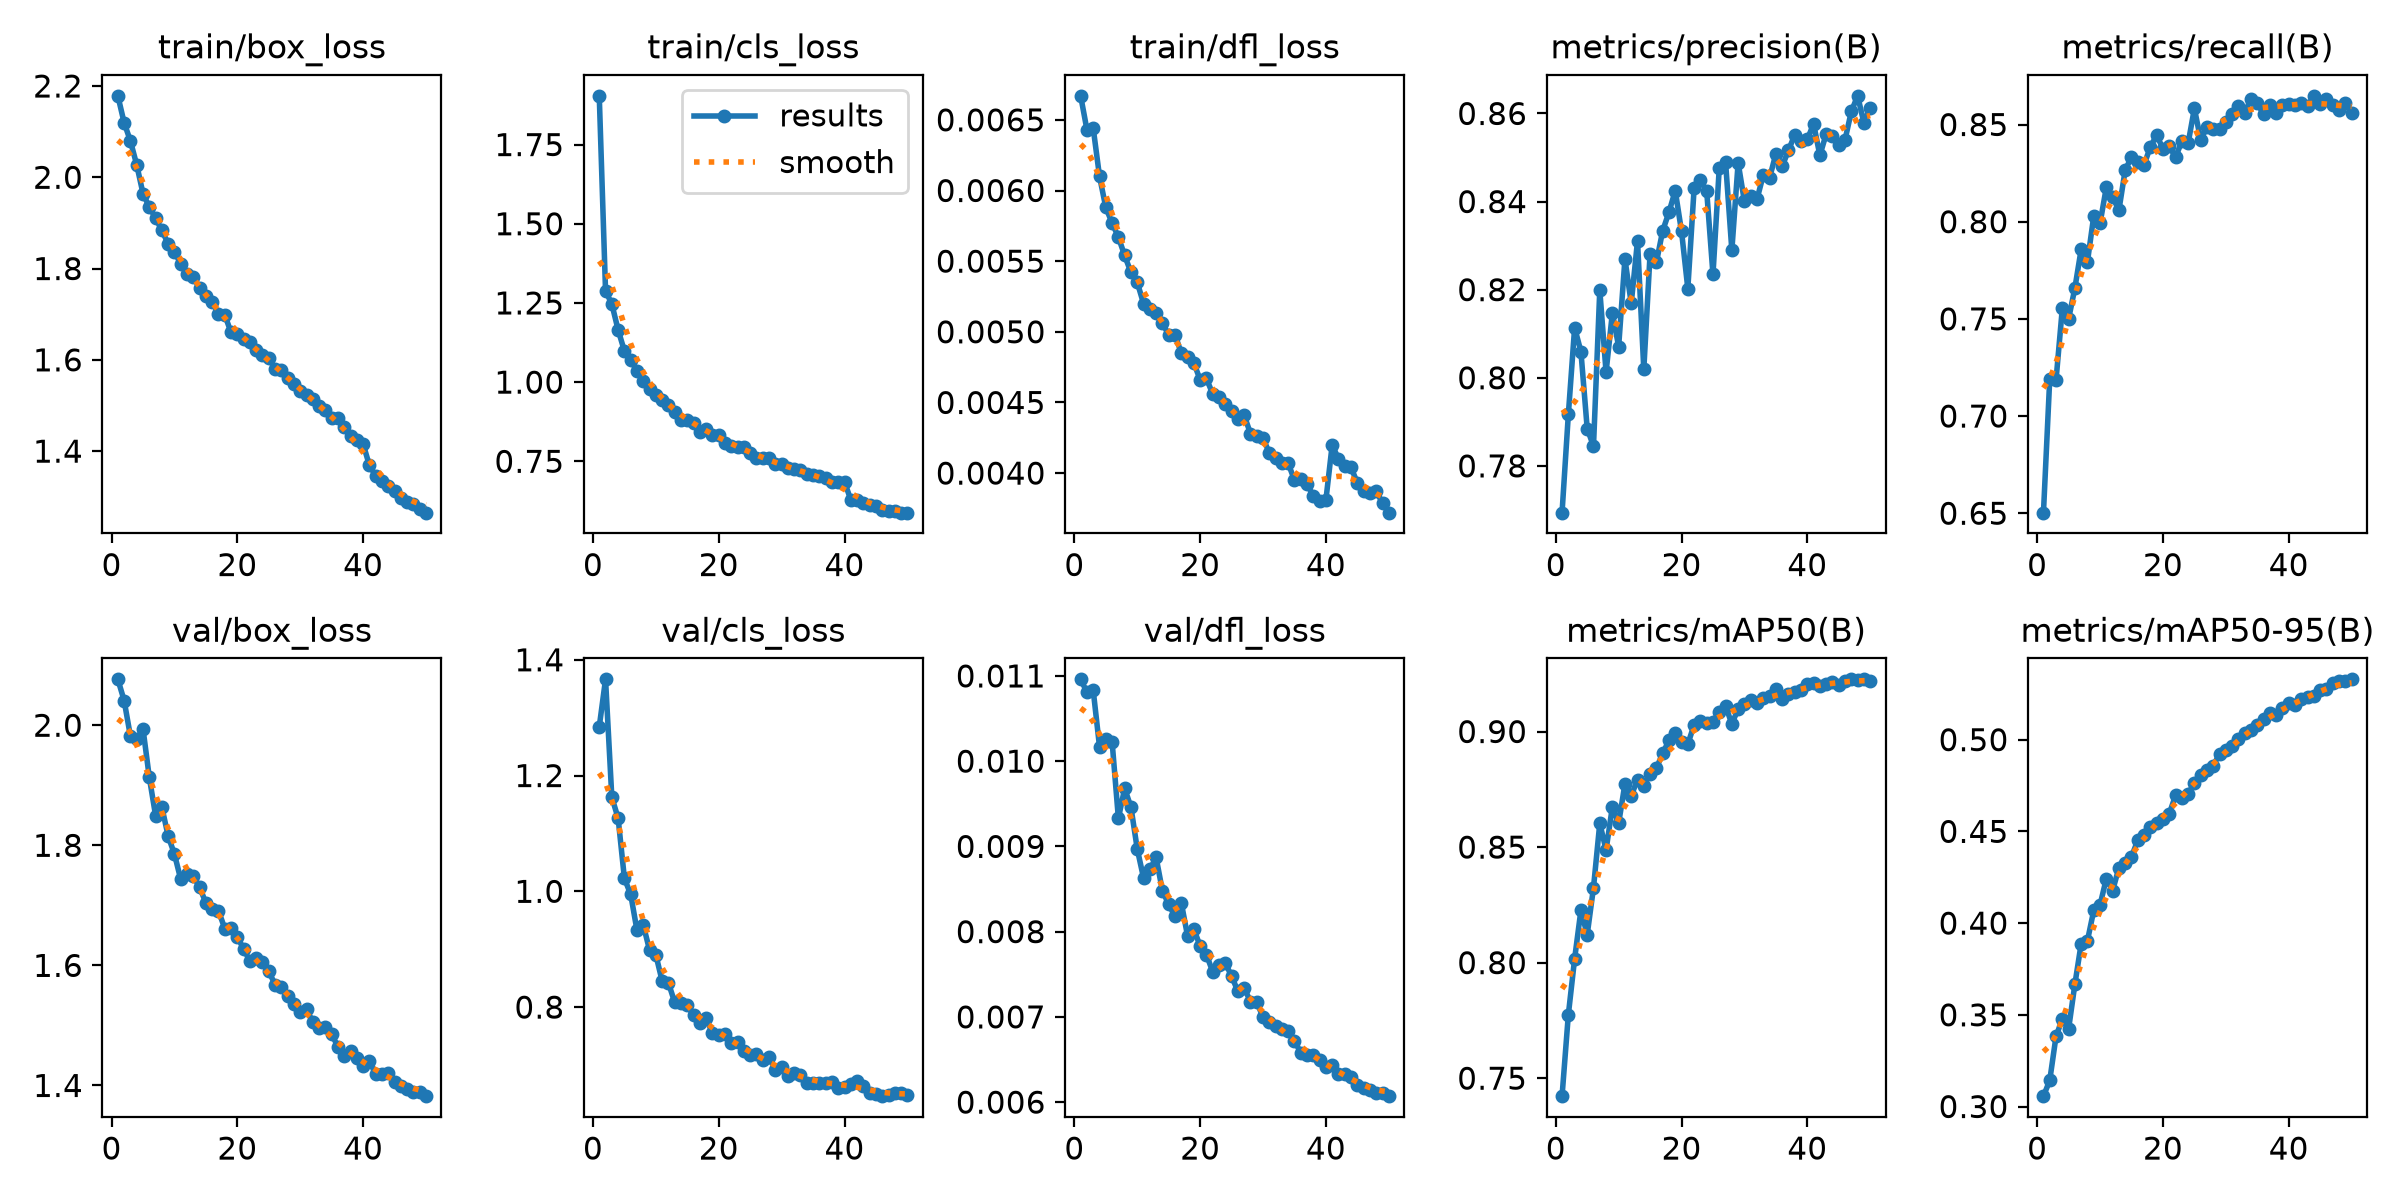

Data behind this chart, as committed beside it:
epoch, time, train/box_loss, train/cls_loss, train/dfl_loss, metrics/precision(B), metrics/recall(B), metrics/mAP50(B), metrics/mAP50-95(B), val/box_loss, val/cls_loss, val/dfl_loss, lr/pg0, lr/pg1, lr/pg2
1, 135.3, 2.178, 1.904, 0.00667, 0.7694, 0.6503, 0.7422, 0.3056, 2.076, 1.284, 0.01096, 0.0006661, 0.0006661, 0.0006661
2, 251.6, 2.119, 1.288, 0.00643, 0.7917, 0.7191, 0.7774, 0.3142, 2.041, 1.366, 0.01081, 0.001306, 0.001306, 0.001306
3, 382.6, 2.079, 1.246, 0.00644, 0.8114, 0.7185, 0.8017, 0.3383, 1.982, 1.162, 0.01083, 0.00192, 0.00192, 0.00192
4, 512.2, 2.027, 1.165, 0.0061, 0.8059, 0.7553, 0.8227, 0.3477, 1.976, 1.126, 0.01017, 0.001881, 0.001881, 0.001881
5, 624.5, 1.964, 1.098, 0.00588, 0.7885, 0.75, 0.8121, 0.3423, 1.994, 1.022, 0.01026, 0.001842, 0.001842, 0.001842
6, 735.9, 1.935, 1.07, 0.00577, 0.7845, 0.7659, 0.8324, 0.3667, 1.913, 0.9947, 0.01023, 0.001802, 0.001802, 0.001802
7, 847.8, 1.911, 1.035, 0.00567, 0.8199, 0.7858, 0.8603, 0.3888, 1.849, 0.9326, 0.00933, 0.001762, 0.001762, 0.001762
8, 959.4, 1.883, 1.003, 0.00554, 0.8013, 0.7795, 0.8488, 0.3905, 1.864, 0.9418, 0.00968, 0.001723, 0.001723, 0.001723
9, 1071, 1.854, 0.9779, 0.00542, 0.8147, 0.8029, 0.8674, 0.4069, 1.815, 0.8985, 0.00946, 0.001683, 0.001683, 0.001683
10, 1183, 1.837, 0.9599, 0.00535, 0.8071, 0.7992, 0.8603, 0.4099, 1.785, 0.8903, 0.00897, 0.001644, 0.001644, 0.001644
11, 1294, 1.811, 0.9439, 0.0052, 0.827, 0.8177, 0.8773, 0.4243, 1.743, 0.8451, 0.00863, 0.001604, 0.001604, 0.001604
12, 1406, 1.788, 0.9283, 0.00516, 0.8169, 0.8126, 0.8722, 0.4177, 1.751, 0.8419, 0.00873, 0.001564, 0.001564, 0.001564
13, 1517, 1.781, 0.9055, 0.00513, 0.831, 0.8059, 0.8792, 0.4301, 1.749, 0.8081, 0.00887, 0.001525, 0.001525, 0.001525
14, 1628, 1.757, 0.8791, 0.00506, 0.8019, 0.8266, 0.8766, 0.4325, 1.73, 0.8077, 0.00848, 0.001485, 0.001485, 0.001485
15, 1740, 1.741, 0.8817, 0.00498, 0.8282, 0.8332, 0.8816, 0.4362, 1.704, 0.8034, 0.00832, 0.001446, 0.001446, 0.001446
16, 1851, 1.727, 0.8708, 0.00498, 0.8262, 0.8305, 0.8841, 0.4451, 1.694, 0.7855, 0.00818, 0.001406, 0.001406, 0.001406
17, 1963, 1.701, 0.8419, 0.00485, 0.8334, 0.8293, 0.8906, 0.4481, 1.691, 0.7733, 0.00834, 0.001366, 0.001366, 0.001366
18, 2074, 1.699, 0.853, 0.00482, 0.8376, 0.8385, 0.8962, 0.4523, 1.661, 0.7806, 0.00795, 0.001327, 0.001327, 0.001327
19, 2198, 1.66, 0.8338, 0.00478, 0.8425, 0.8445, 0.8995, 0.4548, 1.662, 0.7546, 0.00803, 0.001287, 0.001287, 0.001287
20, 2330, 1.656, 0.8322, 0.00466, 0.8332, 0.8376, 0.8955, 0.4566, 1.647, 0.7522, 0.00783, 0.001248, 0.001248, 0.001248
21, 2457, 1.645, 0.8083, 0.00467, 0.8203, 0.839, 0.8946, 0.4595, 1.628, 0.7541, 0.00773, 0.001208, 0.001208, 0.001208
22, 2584, 1.639, 0.797, 0.00456, 0.843, 0.8331, 0.9029, 0.4696, 1.607, 0.7371, 0.00753, 0.001168, 0.001168, 0.001168
23, 2708, 1.622, 0.7961, 0.00454, 0.8448, 0.8414, 0.9044, 0.468, 1.612, 0.7405, 0.00761, 0.001129, 0.001129, 0.001129
24, 2834, 1.611, 0.7962, 0.00449, 0.8424, 0.8402, 0.9035, 0.4705, 1.606, 0.7243, 0.00763, 0.001089, 0.001089, 0.001089
25, 2960, 1.604, 0.7757, 0.00444, 0.8235, 0.8582, 0.9042, 0.4763, 1.591, 0.7172, 0.00748, 0.00105, 0.00105, 0.00105
26, 3089, 1.58, 0.7615, 0.00438, 0.8477, 0.8422, 0.9085, 0.4809, 1.568, 0.7195, 0.0073, 0.00101, 0.00101, 0.00101
27, 3217, 1.578, 0.7604, 0.00441, 0.849, 0.8485, 0.911, 0.4834, 1.564, 0.7078, 0.00734, 0.0009704, 0.0009704, 0.0009704
28, 3345, 1.559, 0.7591, 0.00428, 0.8289, 0.8479, 0.9033, 0.4859, 1.549, 0.7133, 0.00718, 0.0009308, 0.0009308, 0.0009308
29, 3470, 1.547, 0.7407, 0.00426, 0.8488, 0.8479, 0.9097, 0.4921, 1.535, 0.6909, 0.00717, 0.0008912, 0.0008912, 0.0008912
30, 3599, 1.532, 0.7424, 0.00425, 0.84, 0.8515, 0.9121, 0.4943, 1.523, 0.696, 0.007, 0.0008516, 0.0008516, 0.0008516
31, 3725, 1.522, 0.729, 0.00414, 0.8412, 0.8555, 0.9138, 0.4966, 1.528, 0.6814, 0.00694, 0.000812, 0.000812, 0.000812
32, 3853, 1.515, 0.7251, 0.00411, 0.8405, 0.8597, 0.9125, 0.5001, 1.505, 0.6855, 0.00689, 0.0007724, 0.0007724, 0.0007724
33, 3980, 1.5, 0.721, 0.00407, 0.846, 0.8561, 0.9144, 0.5034, 1.496, 0.6827, 0.00686, 0.0007328, 0.0007328, 0.0007328
34, 4108, 1.489, 0.709, 0.00407, 0.8454, 0.8633, 0.9155, 0.5051, 1.497, 0.6693, 0.00683, 0.0006932, 0.0006932, 0.0006932
35, 4236, 1.474, 0.7072, 0.00395, 0.8508, 0.8612, 0.9185, 0.5081, 1.486, 0.6694, 0.00672, 0.0006536, 0.0006536, 0.0006536
36, 4361, 1.472, 0.704, 0.00396, 0.848, 0.8552, 0.914, 0.5114, 1.464, 0.6697, 0.00658, 0.000614, 0.000614, 0.000614
37, 4488, 1.454, 0.6982, 0.00392, 0.8516, 0.8602, 0.9162, 0.5143, 1.45, 0.6691, 0.00655, 0.0005744, 0.0005744, 0.0005744
38, 4615, 1.433, 0.6846, 0.00384, 0.8551, 0.856, 0.9172, 0.5132, 1.457, 0.671, 0.00655, 0.0005348, 0.0005348, 0.0005348
39, 4742, 1.425, 0.6861, 0.0038, 0.8538, 0.8603, 0.9181, 0.5175, 1.446, 0.6607, 0.00649, 0.0004952, 0.0004952, 0.0004952
40, 4869, 1.416, 0.6846, 0.00381, 0.8541, 0.8606, 0.9206, 0.5202, 1.432, 0.6613, 0.00641, 0.0004556, 0.0004556, 0.0004556
41, 5009, 1.369, 0.6286, 0.0042, 0.8577, 0.86, 0.9211, 0.519, 1.44, 0.6673, 0.00643, 0.000416, 0.000416, 0.000416
42, 5135, 1.346, 0.6263, 0.0041, 0.8505, 0.861, 0.9195, 0.522, 1.419, 0.6731, 0.00633, 0.0003764, 0.0003764, 0.0003764
43, 5261, 1.335, 0.6194, 0.00405, 0.8554, 0.8594, 0.9205, 0.5234, 1.418, 0.6638, 0.00633, 0.0003368, 0.0003368, 0.0003368
44, 5373, 1.324, 0.6129, 0.00404, 0.8549, 0.8648, 0.9214, 0.5239, 1.421, 0.6508, 0.00629, 0.0002972, 0.0002972, 0.0002972
45, 5483, 1.313, 0.6077, 0.00393, 0.8528, 0.8604, 0.9201, 0.5269, 1.405, 0.65, 0.0062, 0.0002576, 0.0002576, 0.0002576
46, 5594, 1.297, 0.5973, 0.00387, 0.854, 0.8631, 0.922, 0.5278, 1.399, 0.6461, 0.00616, 0.000218, 0.000218, 0.000218
47, 5705, 1.288, 0.5938, 0.00386, 0.8605, 0.8602, 0.9225, 0.5311, 1.395, 0.6484, 0.00614, 0.0001784, 0.0001784, 0.0001784
48, 5815, 1.283, 0.593, 0.00387, 0.864, 0.8577, 0.9224, 0.5317, 1.389, 0.6519, 0.00611, 0.0001388, 0.0001388, 0.0001388
49, 5925, 1.273, 0.5878, 0.00379, 0.8579, 0.8613, 0.9226, 0.5318, 1.388, 0.6514, 0.00611, 9.92e-05, 9.92e-05, 9.92e-05
50, 6057, 1.265, 0.5882, 0.00372, 0.8613, 0.856, 0.9218, 0.5329, 1.382, 0.6483, 0.00607, 5.96e-05, 5.96e-05, 5.96e-05
